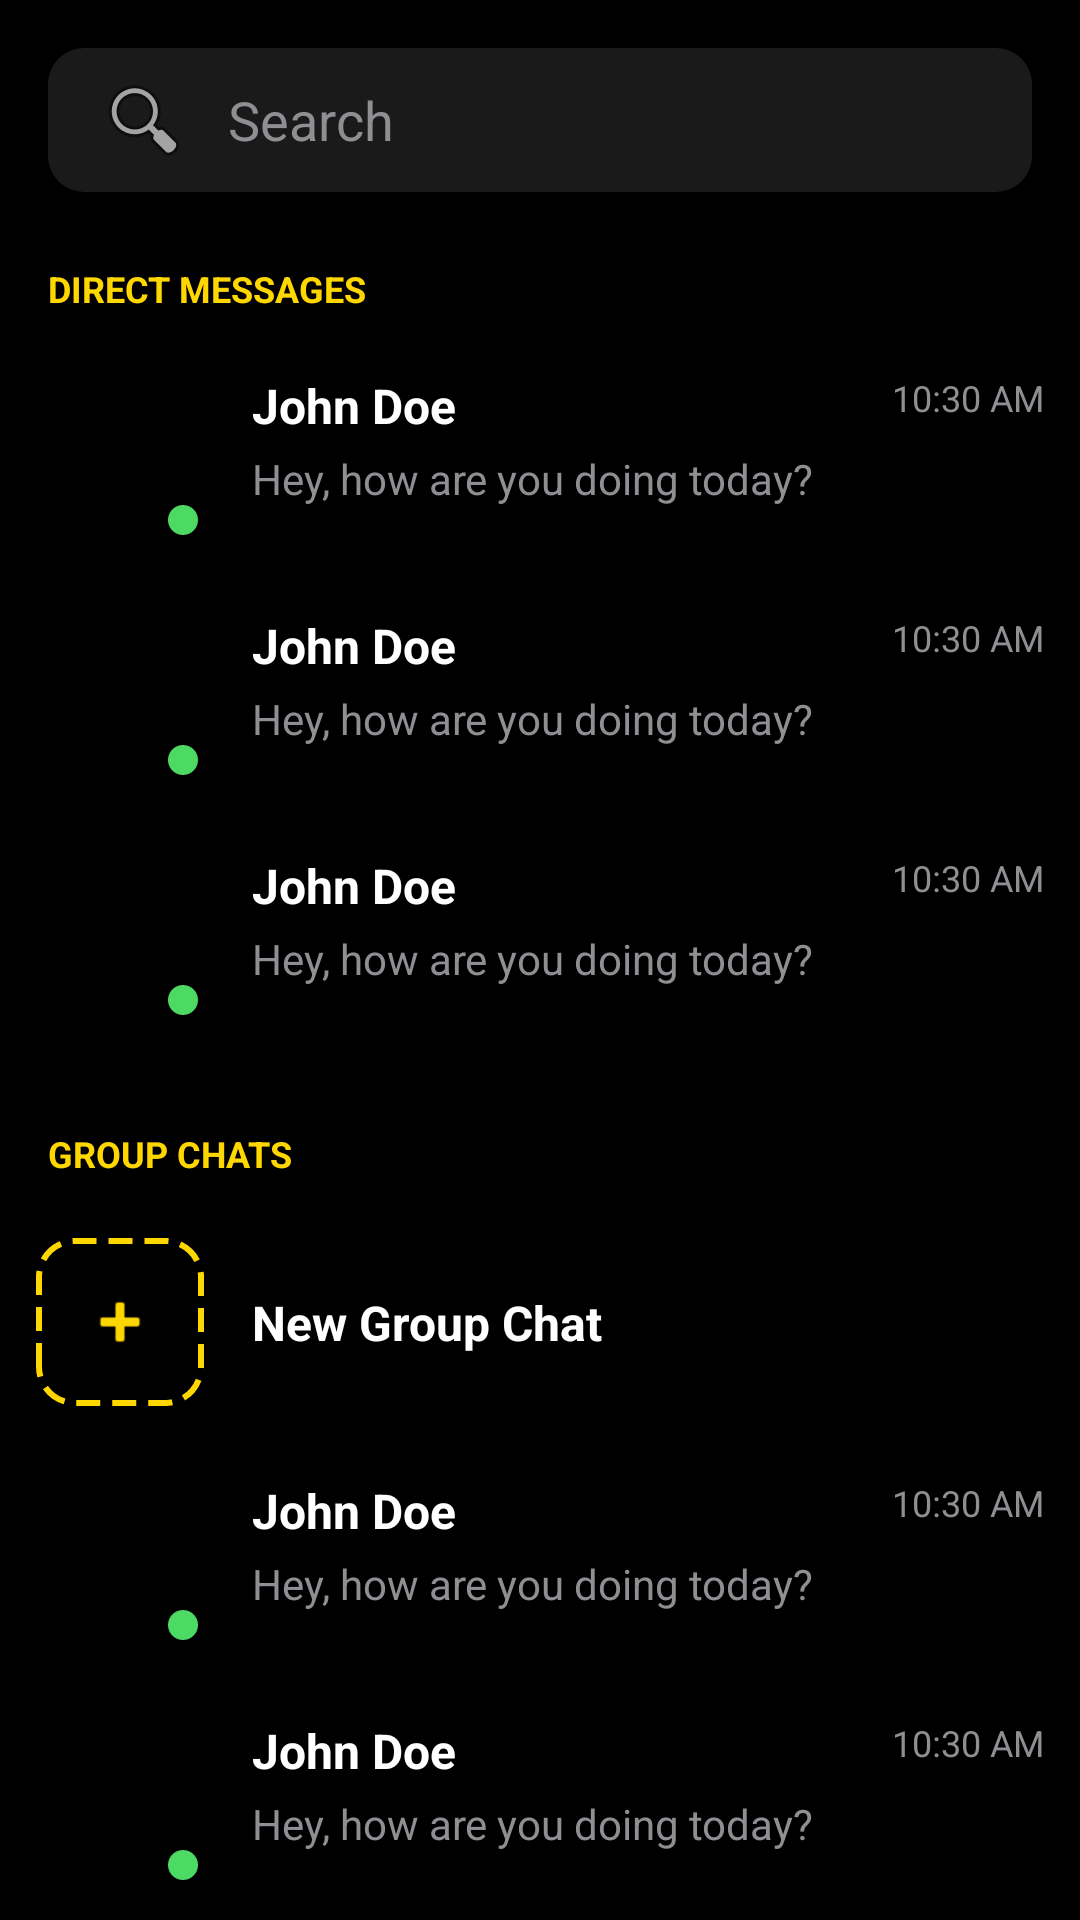

Layout XML and referenced resources for this Android screen:
<!-- AndroidManifest.xml: application theme Theme.SimbaChat -->
<!-- res/layout/fragment_first.xml -->
<?xml version="1.0" encoding="utf-8"?>
<androidx.constraintlayout.widget.ConstraintLayout
    xmlns:android="http://schemas.android.com/apk/res/android"
    xmlns:app="http://schemas.android.com/apk/res-auto"
    xmlns:tools="http://schemas.android.com/tools"
    android:layout_width="match_parent"
    android:layout_height="match_parent"
    android:background="@color/black"
    tools:context=".util.FirstFragment">

    
    <EditText
        android:id="@+id/search_bar"
        android:layout_width="0dp"
        android:layout_height="48dp"
        android:layout_marginStart="16dp"
        android:layout_marginTop="16dp"
        android:layout_marginEnd="16dp"
        android:background="@drawable/search_bar_bg"
        android:drawableStart="@android:drawable/ic_menu_search"
        android:drawablePadding="12dp"
        android:hint="Search"
        android:paddingHorizontal="16dp"
        android:textColor="@color/white"
        android:textColorHint="@color/grey"
        app:layout_constraintEnd_toEndOf="parent"
        app:layout_constraintStart_toStartOf="parent"
        app:layout_constraintTop_toTopOf="parent" />

    
    <androidx.core.widget.NestedScrollView
        android:layout_width="0dp"
        android:layout_height="0dp"
        android:fillViewport="true"
        app:layout_constraintBottom_toBottomOf="parent"
        app:layout_constraintEnd_toEndOf="parent"
        app:layout_constraintStart_toStartOf="parent"
        app:layout_constraintTop_toBottomOf="@id/search_bar">

        <LinearLayout
            android:layout_width="match_parent"
            android:layout_height="wrap_content"
            android:orientation="vertical"
            android:paddingBottom="20dp">

            
            <TextView
                android:layout_width="match_parent"
                android:layout_height="wrap_content"
                android:layout_marginStart="16dp"
                android:layout_marginTop="24dp"
                android:layout_marginEnd="16dp"
                android:layout_marginBottom="8dp"
                android:text="DIRECT MESSAGES"
                android:textColor="@color/gold"
                android:textSize="12sp"
                android:textStyle="bold" />

            <include
                android:id="@+id/chatItem1"
                layout="@layout/item_chat" />

            <include
                android:id="@+id/chatItem2"
                layout="@layout/item_chat" />

            <include
                android:id="@+id/chatItem3"
                layout="@layout/item_chat" />

            
            <TextView
                android:layout_width="match_parent"
                android:layout_height="wrap_content"
                android:layout_marginStart="16dp"
                android:layout_marginTop="24dp"
                android:layout_marginEnd="16dp"
                android:layout_marginBottom="8dp"
                android:text="GROUP CHATS"
                android:textColor="@color/gold"
                android:textSize="12sp"
                android:textStyle="bold" />

            
            <androidx.constraintlayout.widget.ConstraintLayout
                android:layout_width="match_parent"
                android:layout_height="wrap_content"
                android:clickable="true"
                android:focusable="true"
                android:padding="12dp">

                <View
                    android:id="@+id/new_group_avatar"
                    android:layout_width="56dp"
                    android:layout_height="56dp"
                    android:background="@drawable/new_group_chat_bg"
                    app:layout_constraintStart_toStartOf="parent"
                    app:layout_constraintTop_toTopOf="parent" />

                <ImageView
                    android:layout_width="24dp"
                    android:layout_height="24dp"
                    android:src="@android:drawable/ic_input_add"
                    app:layout_constraintBottom_toBottomOf="@id/new_group_avatar"
                    app:layout_constraintEnd_toEndOf="@id/new_group_avatar"
                    app:layout_constraintStart_toStartOf="@id/new_group_avatar"
                    app:layout_constraintTop_toTopOf="@id/new_group_avatar"
                    app:tint="@color/gold" />

                <TextView
                    android:layout_width="wrap_content"
                    android:layout_height="wrap_content"
                    android:layout_marginStart="16dp"
                    android:text="New Group Chat"
                    android:textColor="@color/white"
                    android:textSize="16sp"
                    android:textStyle="bold"
                    app:layout_constraintBottom_toBottomOf="@id/new_group_avatar"
                    app:layout_constraintStart_toEndOf="@id/new_group_avatar"
                    app:layout_constraintTop_toTopOf="@id/new_group_avatar" />

            </androidx.constraintlayout.widget.ConstraintLayout>

            <include
                android:id="@+id/groupChatItem1"
                layout="@layout/item_chat" />

            <include
                android:id="@+id/groupChatItem2"
                layout="@layout/item_chat" />

        </LinearLayout>

    </androidx.core.widget.NestedScrollView>

</androidx.constraintlayout.widget.ConstraintLayout>
<!-- res/layout/item_chat.xml (included above) -->
<?xml version="1.0" encoding="utf-8"?>
<androidx.constraintlayout.widget.ConstraintLayout
    xmlns:android="http://schemas.android.com/apk/res/android"
    xmlns:app="http://schemas.android.com/apk/res-auto"
    android:id="@+id/chat_item_root"
    android:layout_width="match_parent"
    android:layout_height="wrap_content"
    android:background="@color/black"
    android:clickable="true"
    android:focusable="true"
    android:foreground="?attr/selectableItemBackground"
    android:padding="12dp">

    <FrameLayout
        android:id="@+id/avatar_container"
        android:layout_width="56dp"
        android:layout_height="56dp"
        app:layout_constraintStart_toStartOf="parent"
        app:layout_constraintTop_toTopOf="parent">

        <View
            android:id="@+id/avatar_bg"
            android:layout_width="match_parent"
            android:layout_height="match_parent"
            android:background="@drawable/avatar_bg" />

        <TextView
            android:id="@+id/avatar_initials"
            android:layout_width="wrap_content"
            android:layout_height="wrap_content"
            android:layout_gravity="center"
            android:text="JD"
            android:textColor="@color/black"
            android:textSize="20sp"
            android:textStyle="bold" />

        <View
            android:id="@+id/status_indicator"
            android:layout_width="14dp"
            android:layout_height="14dp"
            android:layout_gravity="bottom|end"
            android:background="@drawable/status_indicator" />

    </FrameLayout>

    <TextView
        android:id="@+id/chat_name"
        android:layout_width="0dp"
        android:layout_height="wrap_content"
        android:layout_marginStart="16dp"
        android:layout_marginEnd="8dp"
        android:text="John Doe"
        android:textColor="@color/white"
        android:textSize="16sp"
        android:textStyle="bold"
        app:layout_constraintEnd_toStartOf="@+id/chat_time"
        app:layout_constraintStart_toEndOf="@id/avatar_container"
        app:layout_constraintTop_toTopOf="@id/avatar_container" />

    <TextView
        android:id="@+id/chat_preview"
        android:layout_width="0dp"
        android:layout_height="wrap_content"
        android:layout_marginTop="4dp"
        android:ellipsize="end"
        android:maxLines="2"
        android:text="Hey, how are you doing today?"
        android:textColor="@color/grey"
        android:textSize="14sp"
        app:layout_constraintEnd_toStartOf="@+id/unread_badge"
        app:layout_constraintStart_toStartOf="@id/chat_name"
        app:layout_constraintTop_toBottomOf="@id/chat_name" />

    <TextView
        android:id="@+id/chat_time"
        android:layout_width="wrap_content"
        android:layout_height="wrap_content"
        android:text="10:30 AM"
        android:textColor="@color/grey"
        android:textSize="12sp"
        app:layout_constraintEnd_toEndOf="parent"
        app:layout_constraintTop_toTopOf="@id/chat_name" />

    <TextView
        android:id="@+id/unread_badge"
        android:layout_width="20dp"
        android:layout_height="20dp"
        android:background="@drawable/unread_badge_bg"
        android:gravity="center"
        android:text="2"
        android:textColor="@color/black"
        android:textSize="10sp"
        android:textStyle="bold"
        app:layout_constraintBottom_toBottomOf="parent"
        app:layout_constraintEnd_toEndOf="parent"
        app:layout_constraintTop_toBottomOf="@id/chat_time" />

</androidx.constraintlayout.widget.ConstraintLayout>
<!-- resources referenced by this layout -->
<resources>
  <color name="black">#000000</color>
  <color name="gold">#FFD700</color>
  <color name="grey">#8E8E93</color>
  <color name="white">#FFFFFF</color>
  <!-- drawable new_group_chat_bg (drawable) -->
  <?xml version="1.0" encoding="utf-8"?>
  <shape xmlns:android="http://schemas.android.com/apk/res/android">
      <stroke
          android:width="2dp"
          android:color="@color/gold"
          android:dashWidth="8dp"
          android:dashGap="4dp" />
      <corners android:radius="12dp" />
  </shape>
  <!-- drawable search_bar_bg (drawable) -->
  <?xml version="1.0" encoding="utf-8"?>
  <shape xmlns:android="http://schemas.android.com/apk/res/android">
      <solid android:color="@color/dark_grey" />
      <corners android:radius="12dp" />
  </shape>
  <!-- drawable status_indicator (drawable) -->
  <?xml version="1.0" encoding="utf-8"?>
  <shape xmlns:android="http://schemas.android.com/apk/res/android"
      android:shape="oval">
      <solid android:color="@color/status_green" />
      <stroke android:width="2dp" android:color="@color/black" />
  </shape>
  <style name="Theme.SimbaChat" parent="Base.Theme.SimbaChat" />
  <color name="dark_grey">#1A1A1A</color>
  <color name="status_green">#4CD964</color>
  <style name="Base.Theme.SimbaChat" parent="Theme.Material3.DayNight.NoActionBar">
          
          
      </style>
</resources>
